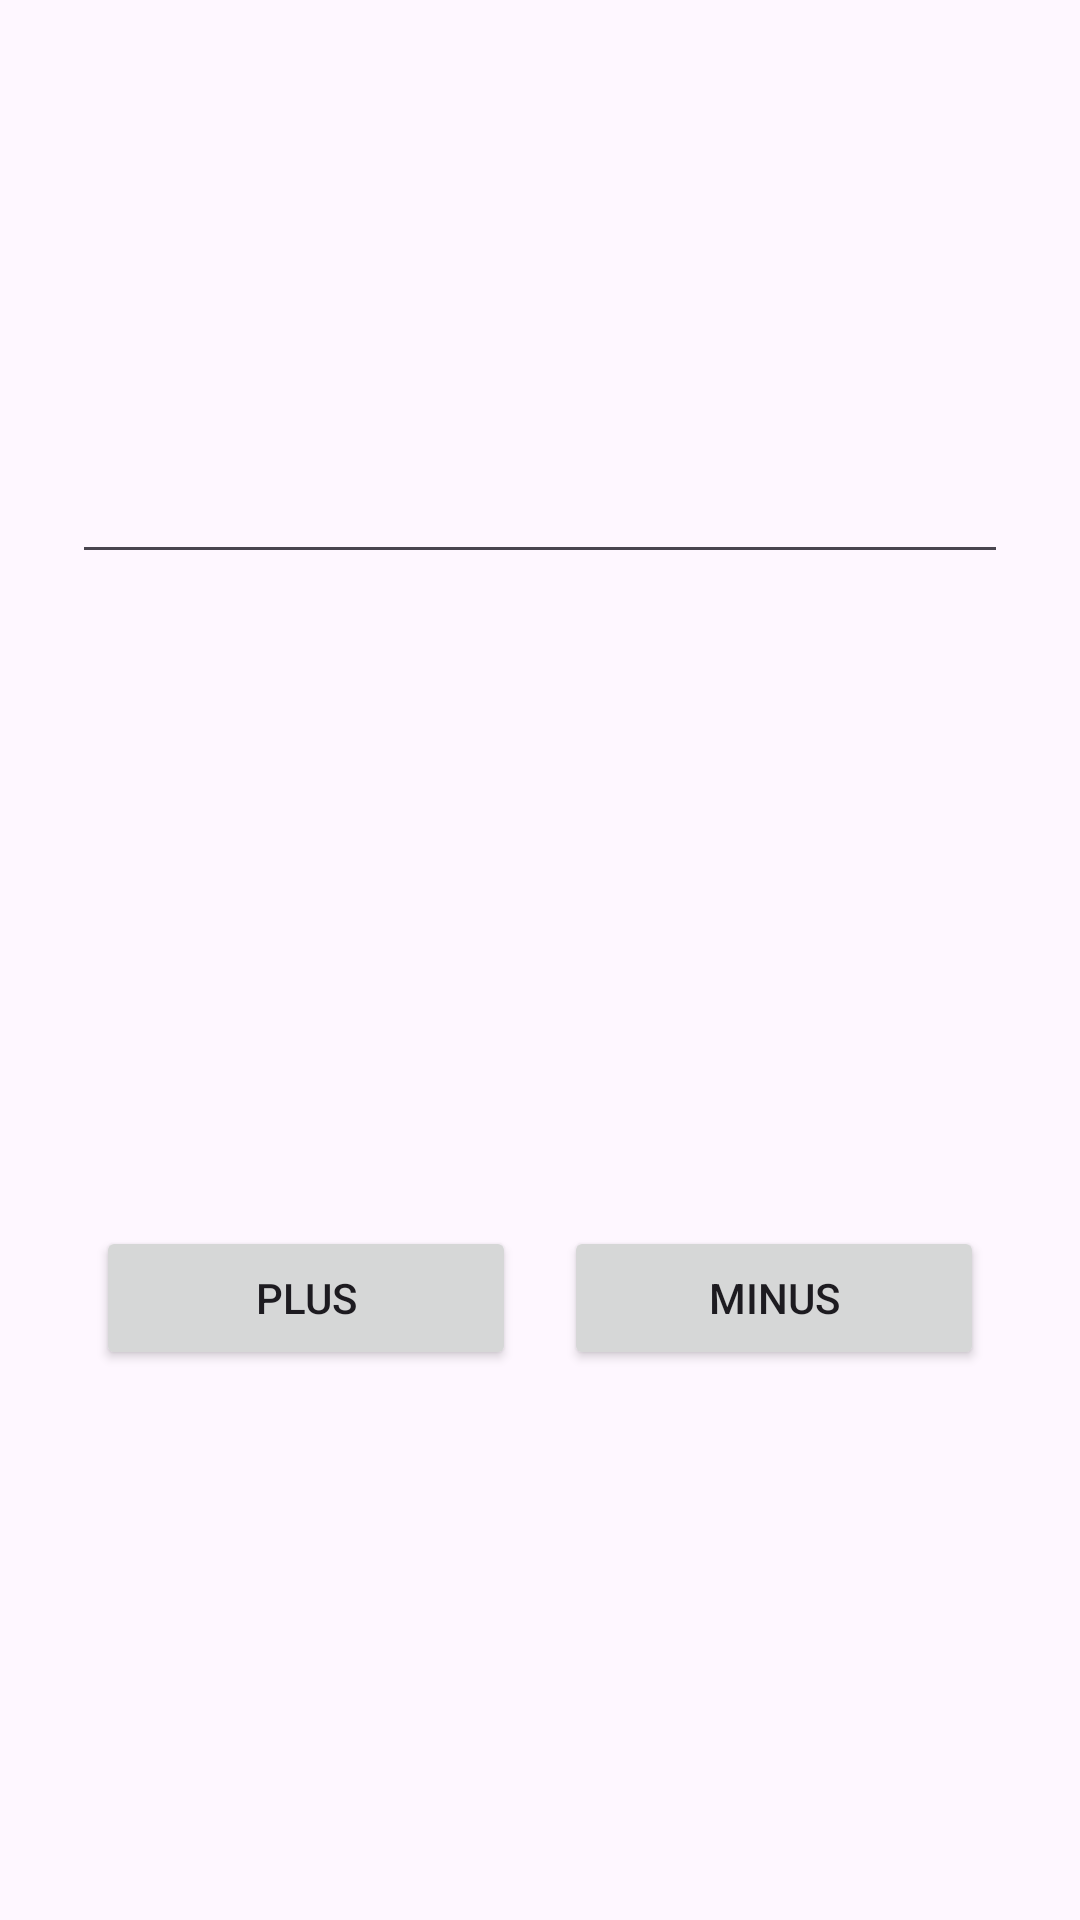

Android layout source for this screen:
<!-- AndroidManifest.xml: application theme Theme.Udemy_Coroutine_prac -->
<!-- res/layout/fragment_flow_prac.xml -->
<?xml version="1.0" encoding="utf-8"?>
<layout xmlns:tools="http://schemas.android.com/tools"
    xmlns:android="http://schemas.android.com/apk/res/android"
    xmlns:app="http://schemas.android.com/apk/res-auto">
<androidx.constraintlayout.widget.ConstraintLayout
    android:layout_width="match_parent"
    android:layout_height="match_parent">

    <EditText
        android:id="@+id/editTextNumber"
        android:layout_width="0dp"
        android:layout_height="wrap_content"
        android:layout_marginStart="24dp"
        android:layout_marginTop="150dp"
        android:layout_marginEnd="24dp"
        android:ems="10"
        android:inputType="number"
        app:layout_constraintEnd_toEndOf="parent"
        app:layout_constraintStart_toStartOf="parent"
        app:layout_constraintTop_toTopOf="parent" />

    <TextView
        android:id="@+id/tvFlowPrac1"
        android:layout_width="wrap_content"
        android:layout_height="wrap_content"
        tools:text="TextView"
        android:textSize="20sp"
        app:layout_constraintBottom_toBottomOf="parent"
        app:layout_constraintEnd_toEndOf="parent"
        app:layout_constraintStart_toStartOf="parent"
        app:layout_constraintTop_toTopOf="parent" />

    <TextView
        android:id="@+id/tvStateFlow"
        android:layout_width="wrap_content"
        android:layout_height="wrap_content"
        android:layout_marginTop="16dp"
        android:textSize="20sp"
        app:layout_constraintEnd_toEndOf="parent"
        app:layout_constraintHorizontal_bias="0.498"
        app:layout_constraintStart_toStartOf="parent"
        app:layout_constraintTop_toBottomOf="@+id/tvFlowPrac1"
        tools:text="TextView" />

    <LinearLayout
        android:layout_width="0dp"
        android:layout_height="wrap_content"
        android:layout_marginStart="24dp"
        android:layout_marginTop="32dp"
        android:layout_marginEnd="24dp"
        android:orientation="horizontal"
        app:layout_constraintEnd_toEndOf="parent"
        app:layout_constraintHorizontal_bias="1.0"
        app:layout_constraintStart_toStartOf="parent"
        app:layout_constraintTop_toBottomOf="@+id/tvStateFlow">

        <Button
            android:id="@+id/buttonPlus"
            android:layout_width="wrap_content"
            android:layout_height="wrap_content"
            android:layout_marginHorizontal="8dp"
            android:layout_weight="1"
            android:text="Plus" />

        <Button
            android:id="@+id/buttonMinus"
            android:layout_width="wrap_content"
            android:layout_height="wrap_content"
            android:layout_marginHorizontal="8dp"
            android:layout_weight="1"
            android:text="Minus" />

    </LinearLayout>

</androidx.constraintlayout.widget.ConstraintLayout>
</layout>
<!-- resources referenced by this layout -->
<resources>
  <style name="Theme.Udemy_Coroutine_prac" parent="Base.Theme.Udemy_Coroutine_prac" />
  <style name="Base.Theme.Udemy_Coroutine_prac" parent="Theme.Material3.DayNight.NoActionBar">
          
          
      </style>
</resources>
